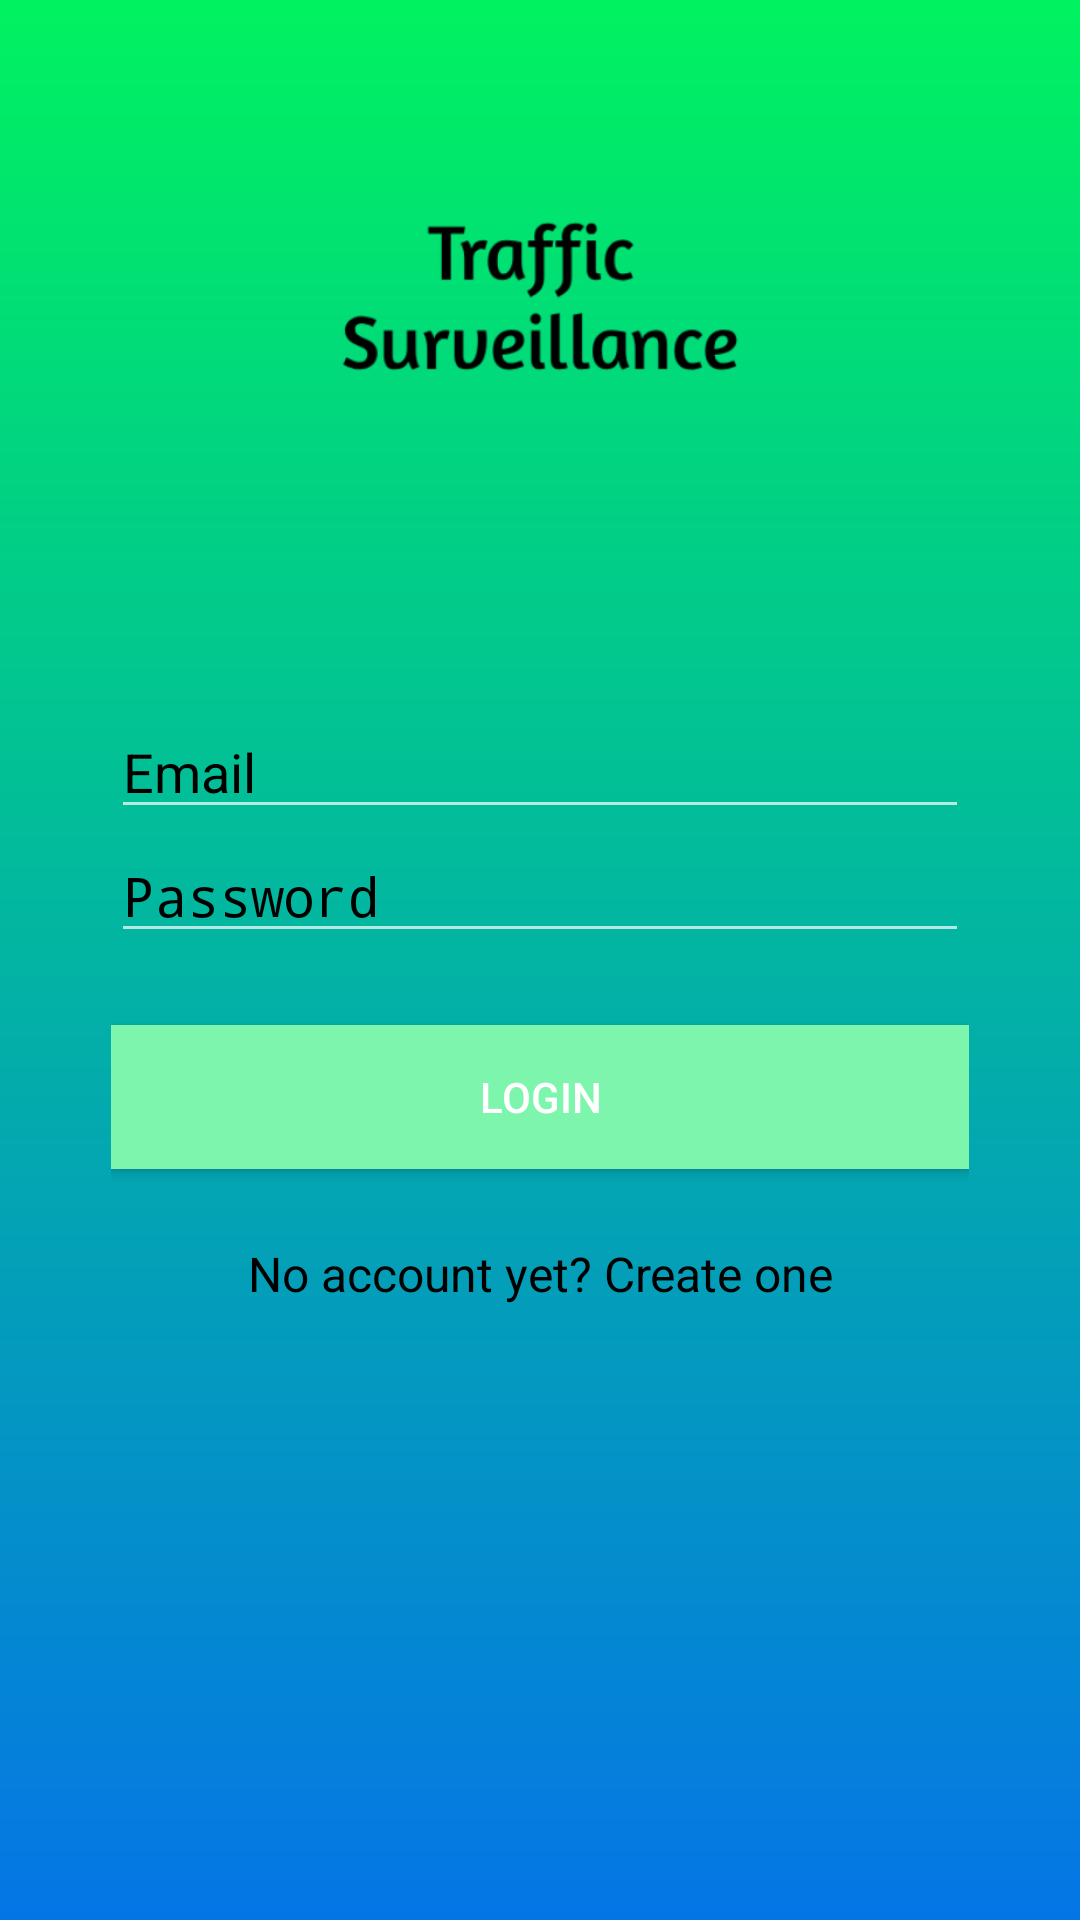

Produce the Android XML layout that renders to this screen, including the resource entries it uses.
<!-- AndroidManifest.xml: activity theme AppTheme.noActionBar -->
<!-- res/layout/activity_login.xml -->
<?xml version="1.0" encoding="utf-8"?>
<RelativeLayout
    xmlns:android="http://schemas.android.com/apk/res/android"
    android:layout_width="match_parent"
    android:layout_height="match_parent"
    android:background="@drawable/gradients">


    <ScrollView xmlns:android="http://schemas.android.com/apk/res/android"
        android:layout_width="fill_parent"
        android:layout_height="fill_parent"
        android:fitsSystemWindows="true">
        <LinearLayout
            android:orientation="vertical"
            android:layout_width="match_parent"
            android:layout_height="wrap_content"
            android:paddingTop="56dp"
            android:paddingLeft="30dp"
            android:paddingRight="30dp">

            <ImageView android:src="@drawable/traffic"
                android:layout_width="wrap_content"
                android:layout_height="72dp"
                android:layout_marginBottom="100dp"
                android:layout_gravity="center_horizontal" />

            

            <EditText android:id="@+id/input_email"
                android:layout_width="match_parent"
                android:layout_height="wrap_content"
                android:inputType="textEmailAddress"
                android:hint="Email"
                android:textColorHint="@color/black" />

            
            <EditText android:id="@+id/input_password"
                android:layout_width="match_parent"
                android:layout_height="wrap_content"
                android:inputType="textPassword"
                android:hint="Password"
                android:textColorHint="@color/black"/>

            <android.support.v7.widget.AppCompatButton
                android:id="@+id/btn_login"
                android:layout_width="fill_parent"
                android:layout_height="wrap_content"
                android:layout_marginTop="24dp"
                android:layout_marginBottom="24dp"
                android:padding="12dp"
                android:text="Login"
                android:background="#7EF5AC"/>

            <TextView android:id="@+id/link_signup"
                android:layout_width="fill_parent"
                android:layout_height="wrap_content"
                android:layout_marginBottom="24dp"
                android:text="No account yet? Create one"
                android:gravity="center"
                android:textSize="16dip"
                android:textColor="@color/black"/>

        </LinearLayout>
    </ScrollView>
</RelativeLayout>
<!-- resources referenced by this layout -->
<resources>
  <color name="black">#000000</color>
  <!-- drawable gradients (drawable) -->
  <?xml version="1.0" encoding="utf-8"?>
  <shape xmlns:android="http://schemas.android.com/apk/res/android" android:shape="rectangle">
      <gradient
          android:endColor="#00f260"
          android:startColor="#0575e6"
          android:angle="90"/>
      <padding android:left="7dp"
          android:top="7dp"
          android:right="7dp"
          android:bottom="7dp" />
  
  </shape>
  <!-- drawable traffic: png bitmap (drawable, 17828 bytes) -->
  <style name="AppTheme.noActionBar" parent="Theme.AppCompat.NoActionBar">
          
          <item name="colorPrimary">@color/colorPrimary</item>
          <item name="colorPrimaryDark">@color/colorPrimaryDark</item>
          <item name="colorAccent">@color/colorAccent</item>
      </style>
  <color name="colorPrimary">#00f260</color>
  <color name="colorPrimaryDark">#00a943</color>
  <color name="colorAccent">#ab003c</color>
</resources>
